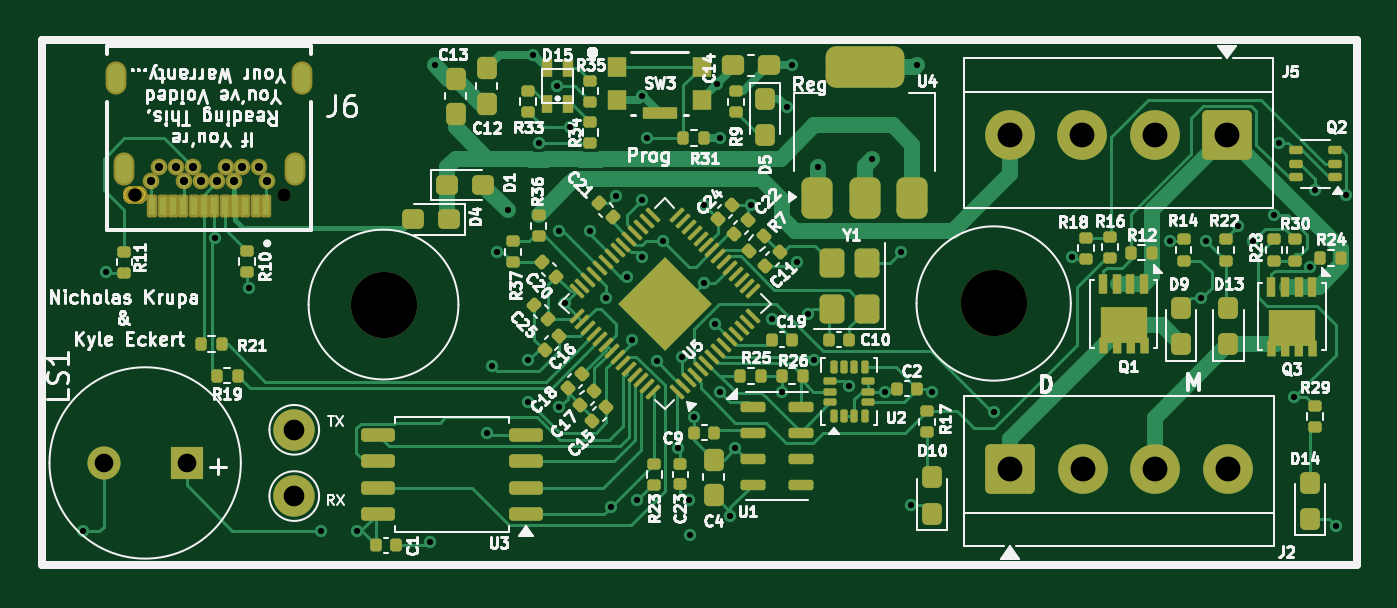
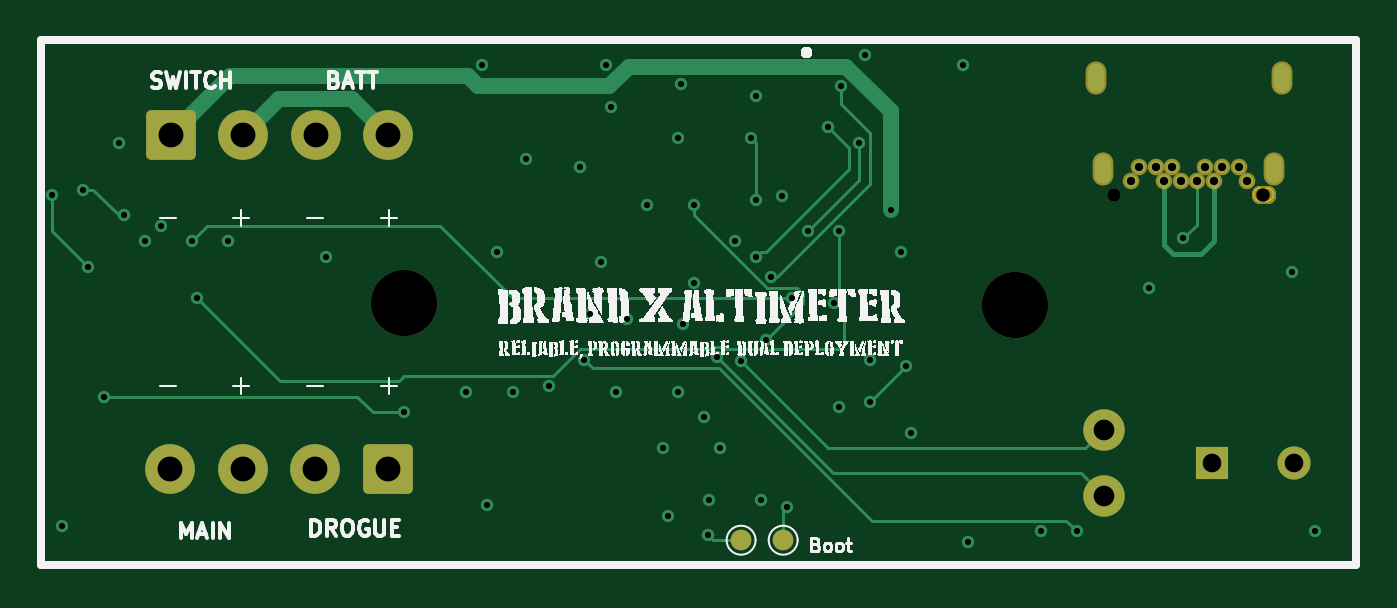
Circuit board: 13 layer files. Board 63.5 x 25.4 mm.
- bottom_copper: COMET-B_Cu.gbr (10936 bytes)
- bottom_mask: COMET-B_Mask.gbr (8426 bytes)
- paste: COMET-B_Paste.gbr (452 bytes)
- bottom_silk: COMET-B_Silkscreen.gbr (661826 bytes)
- outline: COMET-Edge_Cuts.gbr (1064 bytes)
- top_copper: COMET-F_Cu.gbr (51645 bytes)
- top_mask: COMET-F_Mask.gbr (19449 bytes)
- paste: COMET-F_Paste.gbr (11991 bytes)
- top_silk: COMET-F_Silkscreen.gbr (146916 bytes)
- inner_copper: COMET-In1_Cu.gbr (99752 bytes)
- inner_copper: COMET-In2_Cu.gbr (91066 bytes)
- drill: COMET-NPTH.drl (457 bytes)
- drill: COMET-PTH.drl (2470 bytes)

=== bottom_copper: COMET-B_Cu.gbr (10936 bytes, source omitted) ===
=== bottom_mask: COMET-B_Mask.gbr (8426 bytes, source omitted) ===
=== paste: COMET-B_Paste.gbr ===
%TF.GenerationSoftware,KiCad,Pcbnew,10.0.5*%
%TF.CreationDate,2026-08-24T21:40:42-04:00*%
%TF.ProjectId,Brand-X,4272616e-642d-4582-9e6b-696361645f70,rev?*%
%TF.SameCoordinates,Original*%
%TF.FileFunction,Paste,Bot*%
%TF.FilePolarity,Positive*%
%FSLAX46Y46*%
G04 Gerber Fmt 4.6, Leading zero omitted, Abs format (unit mm)*
G04 Created by KiCad (PCBNEW 10.0.5) date 2026-08-24 21:40:42*
%MOMM*%
%LPD*%
G01*
G04 APERTURE LIST*
G04 APERTURE END LIST*
M02*

=== bottom_silk: COMET-B_Silkscreen.gbr (661826 bytes, source omitted) ===
=== outline: COMET-Edge_Cuts.gbr ===
%TF.GenerationSoftware,KiCad,Pcbnew,10.0.5*%
%TF.CreationDate,2026-08-24T21:40:42-04:00*%
%TF.ProjectId,Brand-X,4272616e-642d-4582-9e6b-696361645f70,rev?*%
%TF.SameCoordinates,Original*%
%TF.FileFunction,Profile,NP*%
%FSLAX46Y46*%
G04 Gerber Fmt 4.6, Leading zero omitted, Abs format (unit mm)*
G04 Created by KiCad (PCBNEW 10.0.5) date 2026-08-24 21:40:42*
%MOMM*%
%LPD*%
G01*
G04 APERTURE LIST*
%TA.AperFunction,Profile*%
%ADD10C,0.050000*%
%TD*%
%TA.AperFunction,Profile*%
%ADD11C,0.010000*%
%TD*%
G04 APERTURE END LIST*
D10*
X67262000Y-60861000D02*
X130762000Y-60861000D01*
X130762000Y-86261000D01*
X67262000Y-86261000D01*
X67262000Y-60861000D01*
%TO.C,J6*%
D11*
X71604400Y-67973600D02*
X71904400Y-67973600D01*
X71904400Y-68623600D02*
X71604400Y-68623600D01*
X71279400Y-68298600D02*
G75*
G02*
X71604400Y-67973600I325000J0D01*
G01*
X71604400Y-68623600D02*
G75*
G02*
X71279400Y-68298600I0J325000D01*
G01*
X71904400Y-67973600D02*
G75*
G02*
X72229400Y-68298600I0J-325000D01*
G01*
X72229400Y-68298600D02*
G75*
G02*
X71904400Y-68623600I-325000J0D01*
G01*
%TD*%
M02*

=== top_copper: COMET-F_Cu.gbr (51645 bytes, source omitted) ===
=== top_mask: COMET-F_Mask.gbr (19449 bytes, source omitted) ===
=== paste: COMET-F_Paste.gbr (11991 bytes, source omitted) ===
=== top_silk: COMET-F_Silkscreen.gbr (146916 bytes, source omitted) ===
=== inner_copper: COMET-In1_Cu.gbr (99752 bytes, source omitted) ===
=== inner_copper: COMET-In2_Cu.gbr (91066 bytes, source omitted) ===
=== drill: COMET-NPTH.drl ===
M48
; DRILL file KiCad 10.0.5 date 2026-08-24T21:40:48
; FORMAT={-:-/ absolute / metric / decimal}
; #@! TF.CreationDate,2026-08-24T21:40:48-04:00
; #@! TF.GenerationSoftware,Kicad,Pcbnew,10.0.5
; #@! TF.FileFunction,NonPlated,1,4,NPTH
FMAT,2
METRIC
; #@! TA.AperFunction,NonPlated,NPTH,ComponentDrill
T1C0.650
; #@! TA.AperFunction,NonPlated,NPTH,ComponentDrill
T2C3.200
%
G90
G05
T1
X71.754Y-68.299
X78.954Y-68.299
T2
X83.772Y-73.612
X113.236Y-73.561
M30

=== drill: COMET-PTH.drl ===
M48
; DRILL file KiCad 10.0.5 date 2026-08-24T21:40:48
; FORMAT={-:-/ absolute / metric / decimal}
; #@! TF.CreationDate,2026-08-24T21:40:48-04:00
; #@! TF.GenerationSoftware,Kicad,Pcbnew,10.0.5
; #@! TF.FileFunction,Plated,1,4,PTH
FMAT,2
METRIC
; #@! TA.AperFunction,Plated,PTH,ViaDrill
T1C0.300
; #@! TA.AperFunction,Plated,PTH,ComponentDrill
T2C0.400
; #@! TA.AperFunction,Plated,PTH,ComponentDrill
T3C0.500
; #@! TA.AperFunction,Plated,PTH,ComponentDrill
T4C0.900
; #@! TA.AperFunction,Plated,PTH,ComponentDrill
T5C1.000
; #@! TA.AperFunction,Plated,PTH,ComponentDrill
T6C1.200
%
G90
G05
T1
X69.262Y-84.561
X70.388Y-72.034
X75.618Y-70.411
X77.262Y-72.811
X80.762Y-84.561
X82.512Y-84.561
X86.012Y-85.061
X86.262Y-62.061
X88.762Y-79.811
X89.012Y-76.561
X89.262Y-71.061
X89.762Y-69.061
X90.762Y-76.311
X90.762Y-78.311
X91.012Y-61.561
X91.262Y-65.791
X92.162Y-63.061
X92.262Y-70.061
X92.262Y-78.561
X92.512Y-73.561
X92.762Y-65.061
X93.732Y-70.06
X94.512Y-73.311
X94.781Y-83.38
X95.012Y-68.392
X95.512Y-72.292
X95.762Y-75.311
X96.012Y-83.061
X96.262Y-63.561
X96.262Y-68.561
X96.264Y-71.311
X96.512Y-65.561
X96.962Y-76.361
X97.262Y-70.561
X98.012Y-80.561
X98.162Y-76.161
X98.512Y-83.061
X98.562Y-84.761
X98.762Y-79.061
X99.262Y-68.811
X99.262Y-72.561
X99.762Y-74.561
X99.888Y-62.959
X100.012Y-65.561
X100.012Y-77.811
X100.512Y-83.811
X100.762Y-80.561
X101.512Y-68.811
X102.512Y-74.311
X103.012Y-77.811
X103.262Y-64.061
X103.512Y-62.061
X103.762Y-71.561
X104.262Y-74.061
X104.542Y-76.275
X104.762Y-66.961
X106.262Y-77.561
X107.362Y-66.561
X108.012Y-77.811
X108.762Y-71.061
X109.262Y-83.311
X109.512Y-62.061
X110.262Y-77.811
X113.262Y-78.811
X117.012Y-71.311
X121.762Y-70.561
X123.262Y-73.311
X123.512Y-70.561
X125.012Y-69.811
X125.762Y-70.561
X126.762Y-69.311
X127.012Y-65.811
X127.762Y-78.061
X128.519Y-71.808
X128.762Y-68.061
X129.762Y-84.311
X130.262Y-68.311
T2
X72.554Y-67.649
X72.954Y-66.949
X73.754Y-66.949
X74.154Y-67.649
X74.554Y-66.949
X74.954Y-67.649
X75.754Y-67.649
X76.154Y-66.949
X76.554Y-67.649
X76.954Y-66.949
X77.754Y-66.949
X78.154Y-67.649
T4
X70.262Y-81.261
X74.262Y-81.261
T5
X79.462Y-79.661
X79.462Y-82.861
T6
X114.012Y-65.433
X114.033Y-81.561
X117.512Y-65.433
X117.533Y-81.561
X121.012Y-65.433
X121.033Y-81.561
X124.512Y-65.433
X124.533Y-81.561
T3
G00X70.864Y-62.959
M15
G01X70.864Y-62.359
M16
G05
G00X71.224Y-67.359
M15
G01X71.224Y-66.759
M16
G05
G00X79.484Y-67.359
M15
G01X79.484Y-66.759
M16
G05
G00X79.844Y-62.959
M15
G01X79.844Y-62.359
M16
G05
M30
